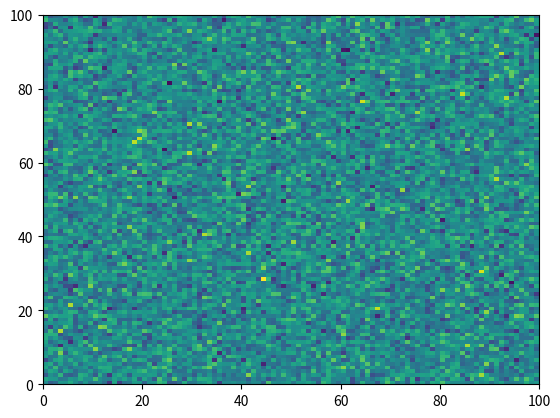

The script that saved this image: (Note: this script raises an exception after producing the figure.)
# [redacted]
# License: BSD 3 clause
# sphinx_gallery_line_numbers = True

import numpy as np
import matplotlib.pyplot as plt

plt.pcolormesh(np.random.randn(100, 100))

iae

plt.plot('Strings are not a valid argument for the plot function')